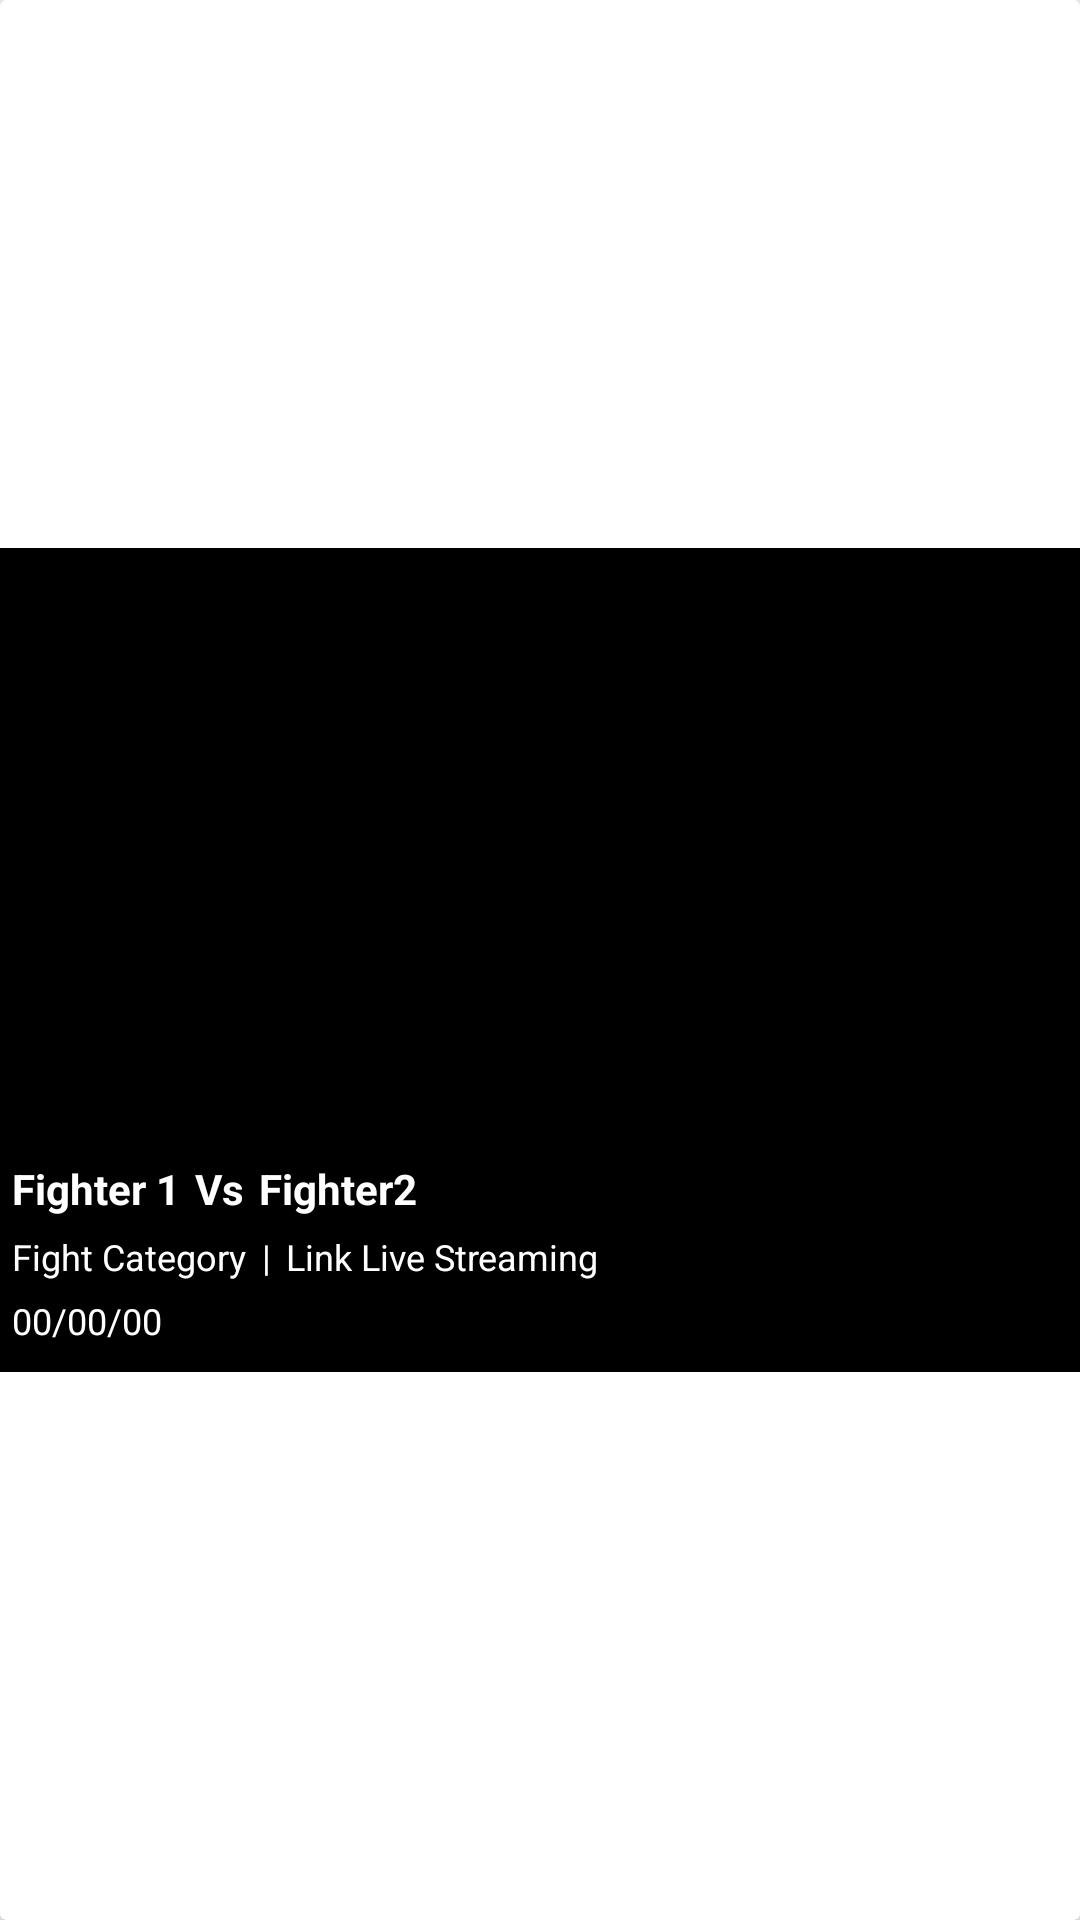

The Android layout XML behind this screen, and the referenced resources:
<!-- AndroidManifest.xml: application theme Theme.UFCHOUSES -->
<!-- res/layout/upcomingfight_recycler_row.xml -->
<?xml version="1.0" encoding="utf-8"?>
<androidx.cardview.widget.CardView xmlns:android="http://schemas.android.com/apk/res/android"
    android:layout_width="match_parent"
    android:layout_height="wrap_content"
    xmlns:app="http://schemas.android.com/apk/res-auto"
    android:layout_marginLeft="12dp"
    android:layout_marginRight="12dp"
    android:layout_marginTop="5dp"
    android:layout_marginBottom="5dp"
    android:elevation="4dp">

    <LinearLayout
        android:layout_width="match_parent"
        android:layout_height="wrap_content"
        android:orientation="vertical"
        android:padding="4dp"
        android:background="@color/black"
        android:layout_gravity="center_vertical">

        <ImageView
            android:layout_width="match_parent"
            android:layout_height="200dp"
            android:scaleType="centerCrop"
            android:id="@+id/fight_image_view"/>

        <LinearLayout
            android:layout_width="match_parent"
            android:layout_height="wrap_content"
            android:orientation="vertical">

            <LinearLayout
                android:layout_width="wrap_content"
                android:layout_height="wrap_content"
                android:orientation="horizontal">

                <TextView
                    android:layout_width="match_parent"
                    android:layout_height="wrap_content"
                    android:textSize="14sp"
                    android:textColor="@color/white"
                    android:textStyle="bold"
                    android:maxLines="3"
                    android:text="Fighter 1"
                    android:layout_marginBottom="5dp"
                    android:id="@+id/fighter1"/>

                <TextView
                    android:layout_width="match_parent"
                    android:layout_height="wrap_content"
                    android:textSize="14sp"
                    android:textColor="@color/white"
                    android:textStyle="bold"
                    android:maxLines="3"
                    android:text="Vs"
                    android:layout_marginStart="5dp"
                    android:layout_marginEnd="5dp"
                    android:layout_marginBottom="5dp"/>

                <TextView
                    android:layout_width="match_parent"
                    android:layout_height="wrap_content"
                    android:textSize="14sp"
                    android:textColor="@color/white"
                    android:textStyle="bold"
                    android:maxLines="3"
                    android:text="Fighter2"
                    android:layout_marginBottom="5dp"
                    android:id="@+id/fighter2"/>

            </LinearLayout>

            <LinearLayout
                android:layout_width="match_parent"
                android:layout_height="wrap_content"
                android:orientation="horizontal">

                <TextView
                    android:layout_width="wrap_content"
                    android:layout_height="wrap_content"
                    android:textSize="12sp"
                    android:layout_marginEnd="5dp"
                    android:textColor="@color/white"
                    android:text="Fight Category"
                    android:layout_marginBottom="5dp"
                    android:id="@+id/fight_category"/>

                <TextView
                    android:layout_width="wrap_content"
                    android:layout_height="wrap_content"
                    android:textSize="12sp"
                    android:layout_marginEnd="5dp"
                    android:textColor="@color/white"
                    android:text="|"
                    android:layout_marginBottom="5dp"/>

                <TextView
                    android:layout_width="wrap_content"
                    android:layout_height="wrap_content"
                    android:textSize="12sp"
                    android:textColor="@color/white"
                    android:text="Link Live Streaming"
                    android:layout_marginBottom="5dp"
                    android:id="@+id/fight_link_livestream"/>

            </LinearLayout>

            <LinearLayout
                android:layout_width="match_parent"
                android:layout_height="wrap_content"
                android:orientation="horizontal">

                <TextView
                    android:layout_width="wrap_content"
                    android:layout_height="wrap_content"
                    android:textSize="12sp"
                    android:layout_marginEnd="5dp"
                    android:textColor="@color/white"
                    android:text="00/00/00"
                    android:layout_marginBottom="5dp"
                    android:id="@+id/fight_date"/>

            </LinearLayout>





        </LinearLayout>

    </LinearLayout>

</androidx.cardview.widget.CardView>
<!-- resources referenced by this layout -->
<resources>
  <color name="black">#FF000000</color>
  <color name="white">#FFFFFFFF</color>
  <style name="Theme.UFCHOUSES" parent="Base.Theme.UFCHOUSES" />
  <style name="Base.Theme.UFCHOUSES" parent="Theme.Material3.DayNight.NoActionBar">
          
          
          <item name="android:statusBarColor">@color/black</item>
      </style>
</resources>
